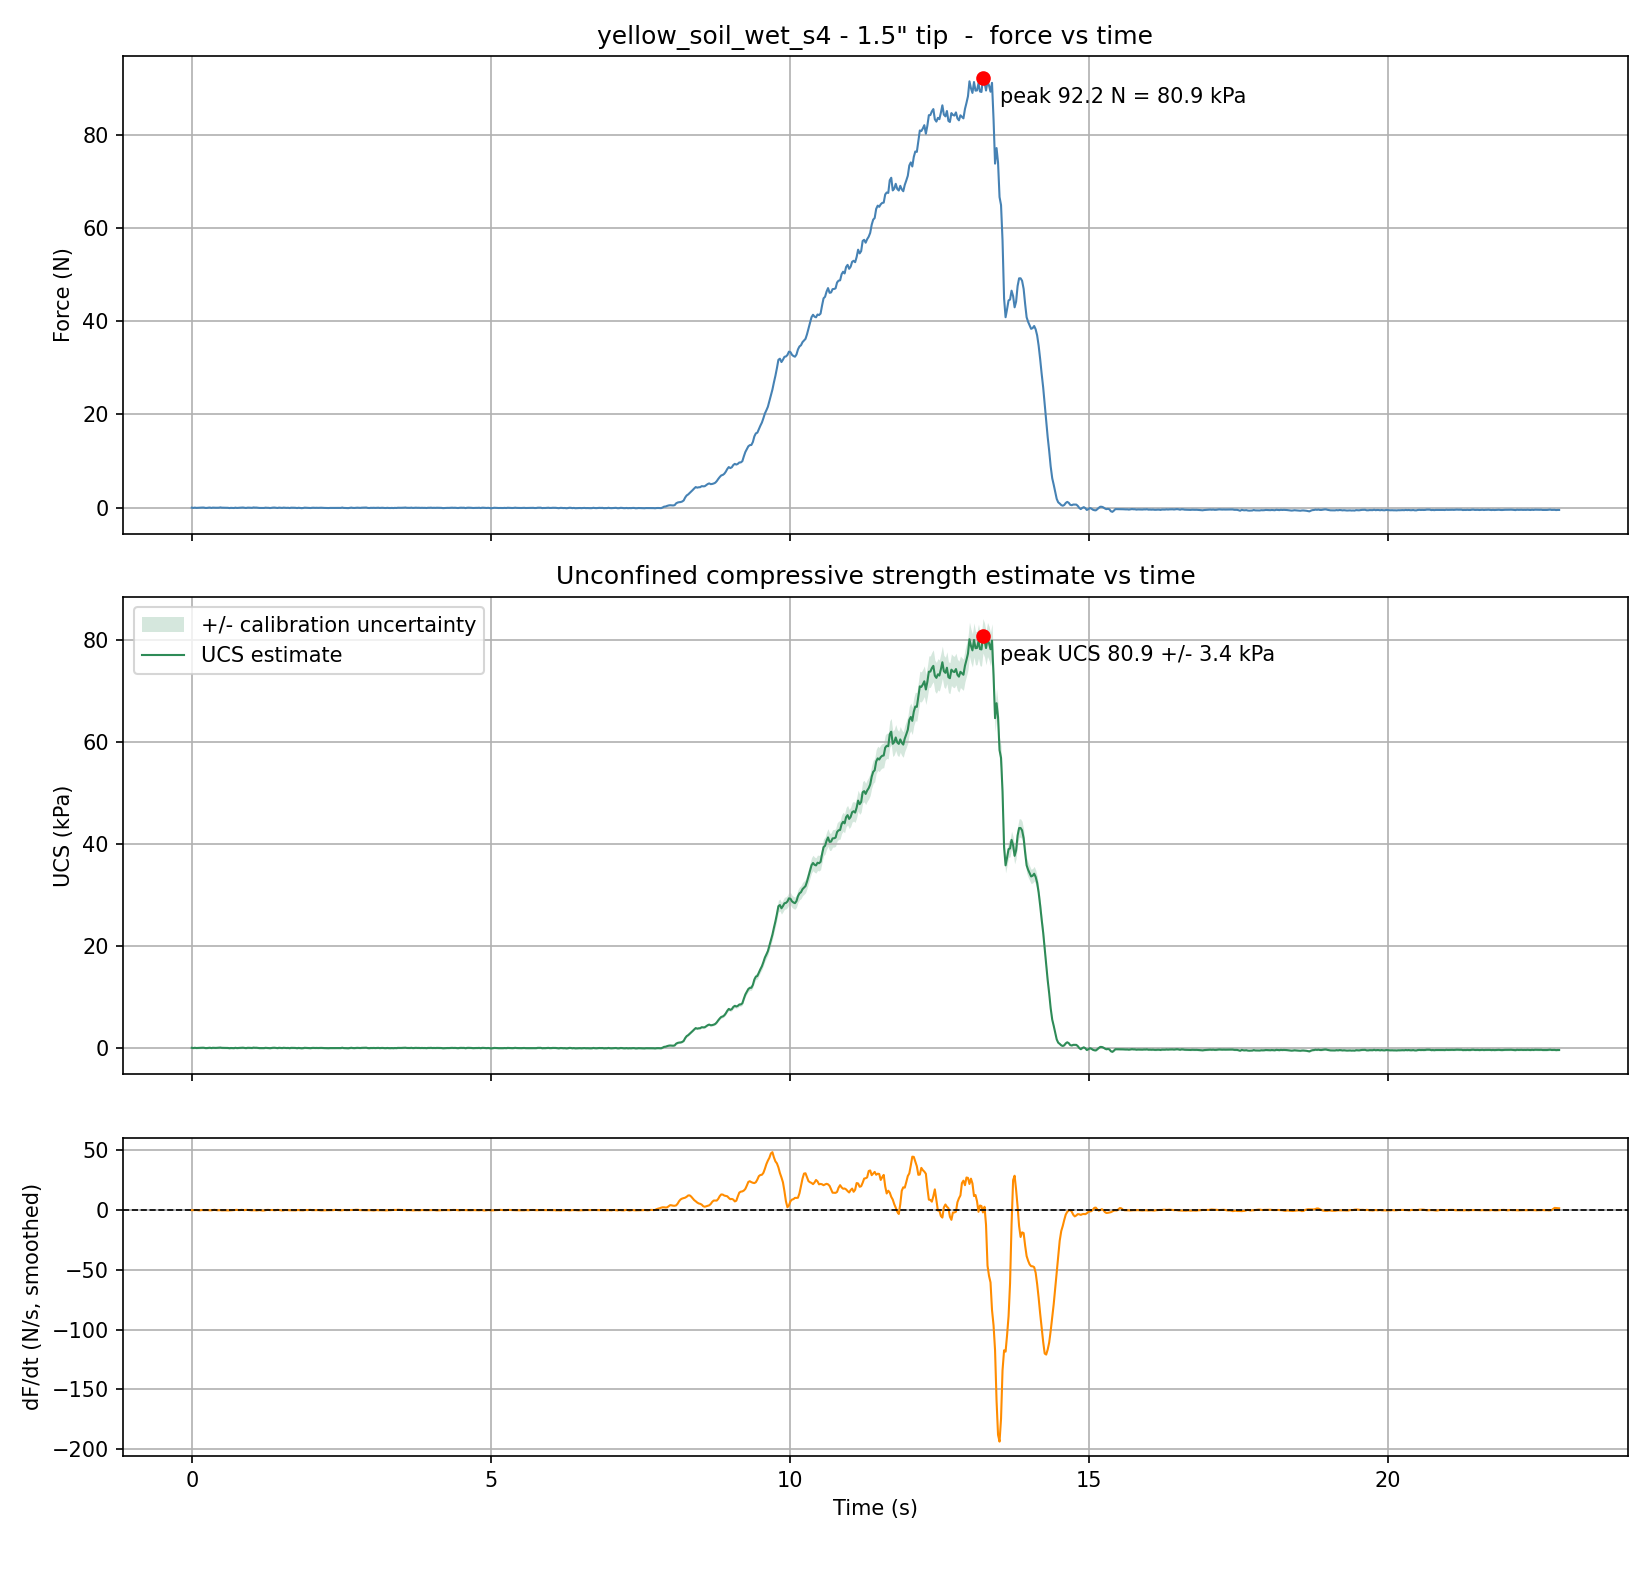

The table this chart was drawn from, first rows:
Time (s), Force (kg), Force (N), Pressure (kPa), UCS (kPa), UCS uncertainty (+/- kPa), Raw ADC
0.000, 0.00126, 0.0123, 0.0108, 0.0108, 0.1721, 2174311
0.025, -0.00408, -0.0400, -0.0351, -0.0351, 0.1721, 2174472
0.051, 0.00258, 0.0254, 0.0222, 0.0222, 0.1721, 2174271
0.076, -0.00315, -0.0309, -0.0271, -0.0271, 0.1721, 2174444
0.101, -0.00109, -0.0107, -0.0094, -0.0094, 0.1721, 2174382
0.126, -0.00066, -0.0065, -0.0057, -0.0057, 0.1721, 2174369
0.151, 0.00225, 0.0221, 0.0194, 0.0194, 0.1721, 2174281
0.176, 0.00374, 0.0367, 0.0322, 0.0322, 0.1721, 2174236
0.202, 0.00348, 0.0341, 0.0299, 0.0299, 0.1721, 2174244
0.227, -0.00411, -0.0403, -0.0354, -0.0354, 0.1721, 2174473
0.252, -0.00394, -0.0387, -0.0339, -0.0339, 0.1721, 2174468
0.277, 0.00109, 0.0107, 0.0094, 0.0094, 0.1721, 2174316
0.302, 0.00358, 0.0351, 0.0308, 0.0308, 0.1721, 2174241
0.327, -0.00391, -0.0384, -0.0337, -0.0337, 0.1721, 2174467
0.352, 0.00225, 0.0221, 0.0194, 0.0194, 0.1721, 2174281
0.378, -0.00013, -0.0013, -0.0011, -0.0011, 0.1721, 2174353
0.403, -0.00046, -0.0046, -0.0040, -0.0040, 0.1721, 2174363
0.428, 0.00113, 0.0110, 0.0097, 0.0097, 0.1721, 2174315
0.453, 0.00036, 0.0036, 0.0031, 0.0031, 0.1721, 2174338
0.478, 0.00679, 0.0666, 0.0585, 0.0585, 0.1721, 2174144
0.503, 0.00129, 0.0127, 0.0111, 0.0111, 0.1721, 2174310
0.529, -0.00007, -0.0007, -0.0006, -0.0006, 0.1721, 2174351
0.554, 0.00007, 0.0006, 0.0006, 0.0006, 0.1721, 2174347
0.579, -0.00096, -0.0094, -0.0083, -0.0083, 0.1721, 2174378
0.604, -0.00129, -0.0127, -0.0111, -0.0111, 0.1721, 2174388
0.629, -0.00723, -0.0709, -0.0622, -0.0622, 0.1721, 2174567
0.654, -0.00225, -0.0221, -0.0194, -0.0194, 0.1721, 2174417
0.679, -0.00385, -0.0377, -0.0331, -0.0331, 0.1721, 2174465
0.705, -0.00580, -0.0569, -0.0499, -0.0499, 0.1721, 2174524
0.730, 0.00176, 0.0172, 0.0151, 0.0151, 0.1721, 2174296
0.755, -0.00457, -0.0449, -0.0394, -0.0394, 0.1721, 2174487
0.780, -0.00126, -0.0124, -0.0108, -0.0108, 0.1721, 2174387
0.805, 0.00053, 0.0052, 0.0046, 0.0046, 0.1721, 2174333
0.830, 0.00219, 0.0214, 0.0188, 0.0188, 0.1721, 2174283
0.856, 0.00457, 0.0449, 0.0393, 0.0393, 0.1721, 2174211
0.881, -0.00046, -0.0046, -0.0040, -0.0040, 0.1721, 2174363
0.906, -0.00520, -0.0511, -0.0448, -0.0448, 0.1721, 2174506
0.931, 0.00156, 0.0153, 0.0134, 0.0134, 0.1721, 2174302
0.956, 0.00192, 0.0188, 0.0165, 0.0165, 0.1721, 2174291
0.981, -0.00033, -0.0033, -0.0029, -0.0029, 0.1721, 2174359
1.006, -0.00222, -0.0218, -0.0191, -0.0191, 0.1721, 2174416
1.032, 0.00620, 0.0608, 0.0533, 0.0533, 0.1721, 2174162
1.057, 0.00275, 0.0270, 0.0237, 0.0237, 0.1721, 2174266
1.082, 0.00328, 0.0322, 0.0282, 0.0282, 0.1721, 2174250
1.107, -0.00017, -0.0016, -0.0014, -0.0014, 0.1721, 2174354
1.132, -0.00447, -0.0439, -0.0385, -0.0385, 0.1721, 2174484
1.157, -0.00414, -0.0406, -0.0357, -0.0357, 0.1721, 2174474
1.183, -0.00428, -0.0419, -0.0368, -0.0368, 0.1721, 2174478
1.208, -0.00487, -0.0478, -0.0419, -0.0419, 0.1721, 2174496
1.233, 0.00162, 0.0159, 0.0140, 0.0140, 0.1721, 2174300
1.258, -0.00123, -0.0120, -0.0106, -0.0106, 0.1721, 2174386
1.283, -0.00162, -0.0159, -0.0140, -0.0140, 0.1721, 2174398
1.308, -0.00670, -0.0657, -0.0576, -0.0576, 0.1721, 2174551
1.333, -0.00239, -0.0234, -0.0205, -0.0205, 0.1721, 2174421
1.359, 0.00278, 0.0273, 0.0239, 0.0239, 0.1721, 2174265
1.384, 0.00335, 0.0328, 0.0288, 0.0288, 0.1721, 2174248
1.409, -0.00073, -0.0072, -0.0063, -0.0063, 0.1721, 2174371
1.434, -0.00507, -0.0498, -0.0436, -0.0436, 0.1721, 2174502
1.459, 0.00255, 0.0250, 0.0220, 0.0220, 0.1721, 2174272
1.484, -0.00143, -0.0140, -0.0123, -0.0123, 0.1721, 2174392
... 850 more rows
